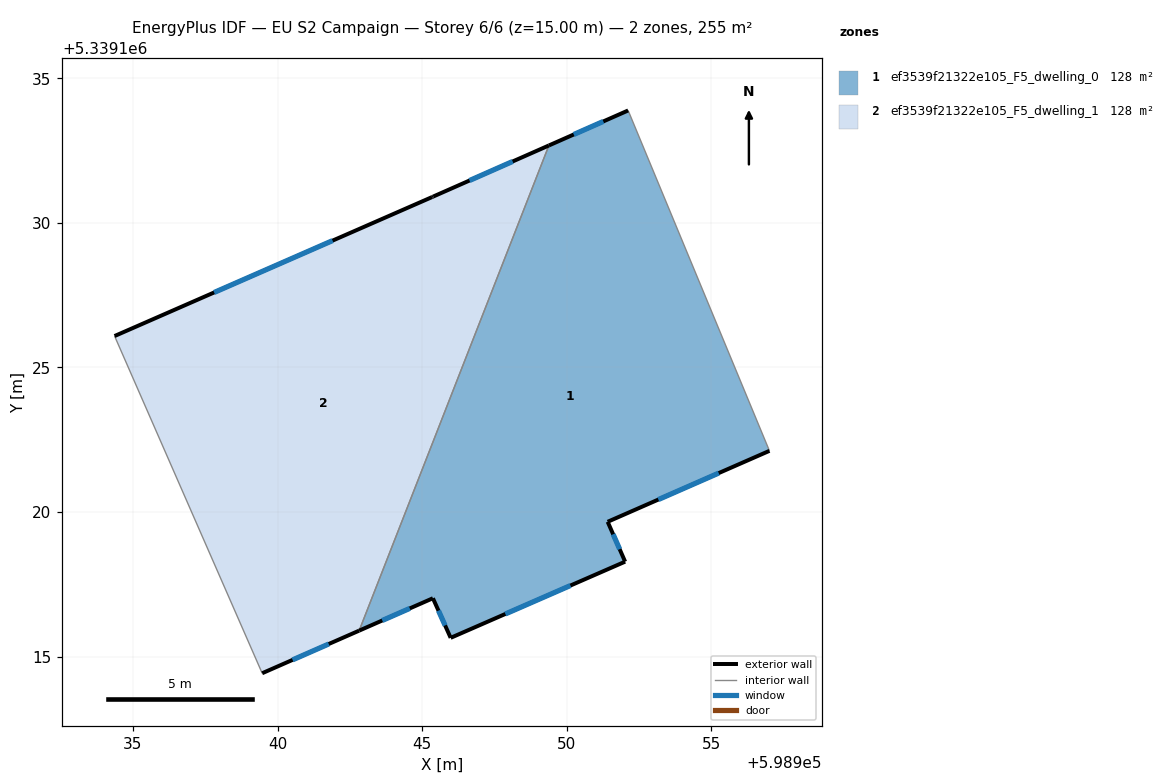
=== STOREY PLAN SPEC (per zone: floor XY polygon, exterior-wall plan segments, windows/doors) ===
zone 1: ef3539f21322e105_F5_dwelling_0  (127.6 m²)
  floor: (598952.12, 5339133.89) (598957.01, 5339122.12) (598951.42, 5339119.66) (598952.02, 5339118.29) (598945.99, 5339115.65) (598945.37, 5339117.02) (598942.82, 5339115.90) (598949.38, 5339132.68)
  exterior wall: (598952.12, 5339133.89) – (598949.38, 5339132.68)  [3.0 m]
    window: (598951.26, 5339133.51) – (598950.24, 5339133.06)  [1.3 m²]
  exterior wall: (598951.42, 5339119.66) – (598957.01, 5339122.12)  [6.1 m]
    window: (598953.17, 5339120.43) – (598955.26, 5339121.35)  [2.6 m²]
  exterior wall: (598952.02, 5339118.29) – (598951.42, 5339119.66)  [1.5 m]
    window: (598951.83, 5339118.72) – (598951.60, 5339119.23)  [0.6 m²]
  exterior wall: (598945.99, 5339115.65) – (598952.02, 5339118.29)  [6.6 m]
    window: (598947.88, 5339116.48) – (598950.13, 5339117.46)  [2.7 m²]
  exterior wall: (598945.37, 5339117.02) – (598945.99, 5339115.65)  [1.5 m]
    window: (598945.56, 5339116.59) – (598945.79, 5339116.08)  [0.6 m²]
  exterior wall: (598942.82, 5339115.90) – (598945.37, 5339117.02)  [2.8 m]
    window: (598943.62, 5339116.25) – (598944.57, 5339116.67)  [1.2 m²]
  interior walls: 2
zone 2: ef3539f21322e105_F5_dwelling_1  (127.6 m²)
  floor: (598949.38, 5339132.68) (598942.82, 5339115.90) (598939.47, 5339114.43) (598934.36, 5339126.09) (598945.34, 5339130.89) (598945.38, 5339130.91)
  exterior wall: (598949.38, 5339132.68) – (598945.38, 5339130.91)  [4.4 m]
    window: (598948.13, 5339132.12) – (598946.64, 5339131.46)  [1.8 m²]
  exterior wall: (598939.47, 5339114.43) – (598942.82, 5339115.90)  [3.7 m]
    window: (598940.52, 5339114.89) – (598941.77, 5339115.44)  [1.5 m²]
  exterior wall: (598945.34, 5339130.89) – (598934.36, 5339126.09)  [12.0 m]
    window: (598941.90, 5339129.39) – (598937.81, 5339127.59)  [5.0 m²]
  exterior wall: (598945.38, 5339130.91) – (598945.34, 5339130.89)  [0.0 m]
  interior walls: 2

=== DERIVED (storey summary) ===
Building: EU S2 Campaign
Storey: 6 of 6  (floor level z = 15.00 m)
Storey gross floor area: 255.2 m²
Zones on this storey: 2
  - ef3539f21322e105_F5_dwelling_0: floor 127.6 m²; exterior wall 21.5 m (64.4 m²); 6 window(s) 9.0 m²; WWR 13.9%
  - ef3539f21322e105_F5_dwelling_1: floor 127.6 m²; exterior wall 20.1 m (60.2 m²); 3 window(s) 8.4 m²; WWR 13.9%
Zone adjacency (shared interzone walls):
  - ef3539f21322e105_F5_dwelling_0 ↔ ef3539f21322e105_F5_dwelling_1